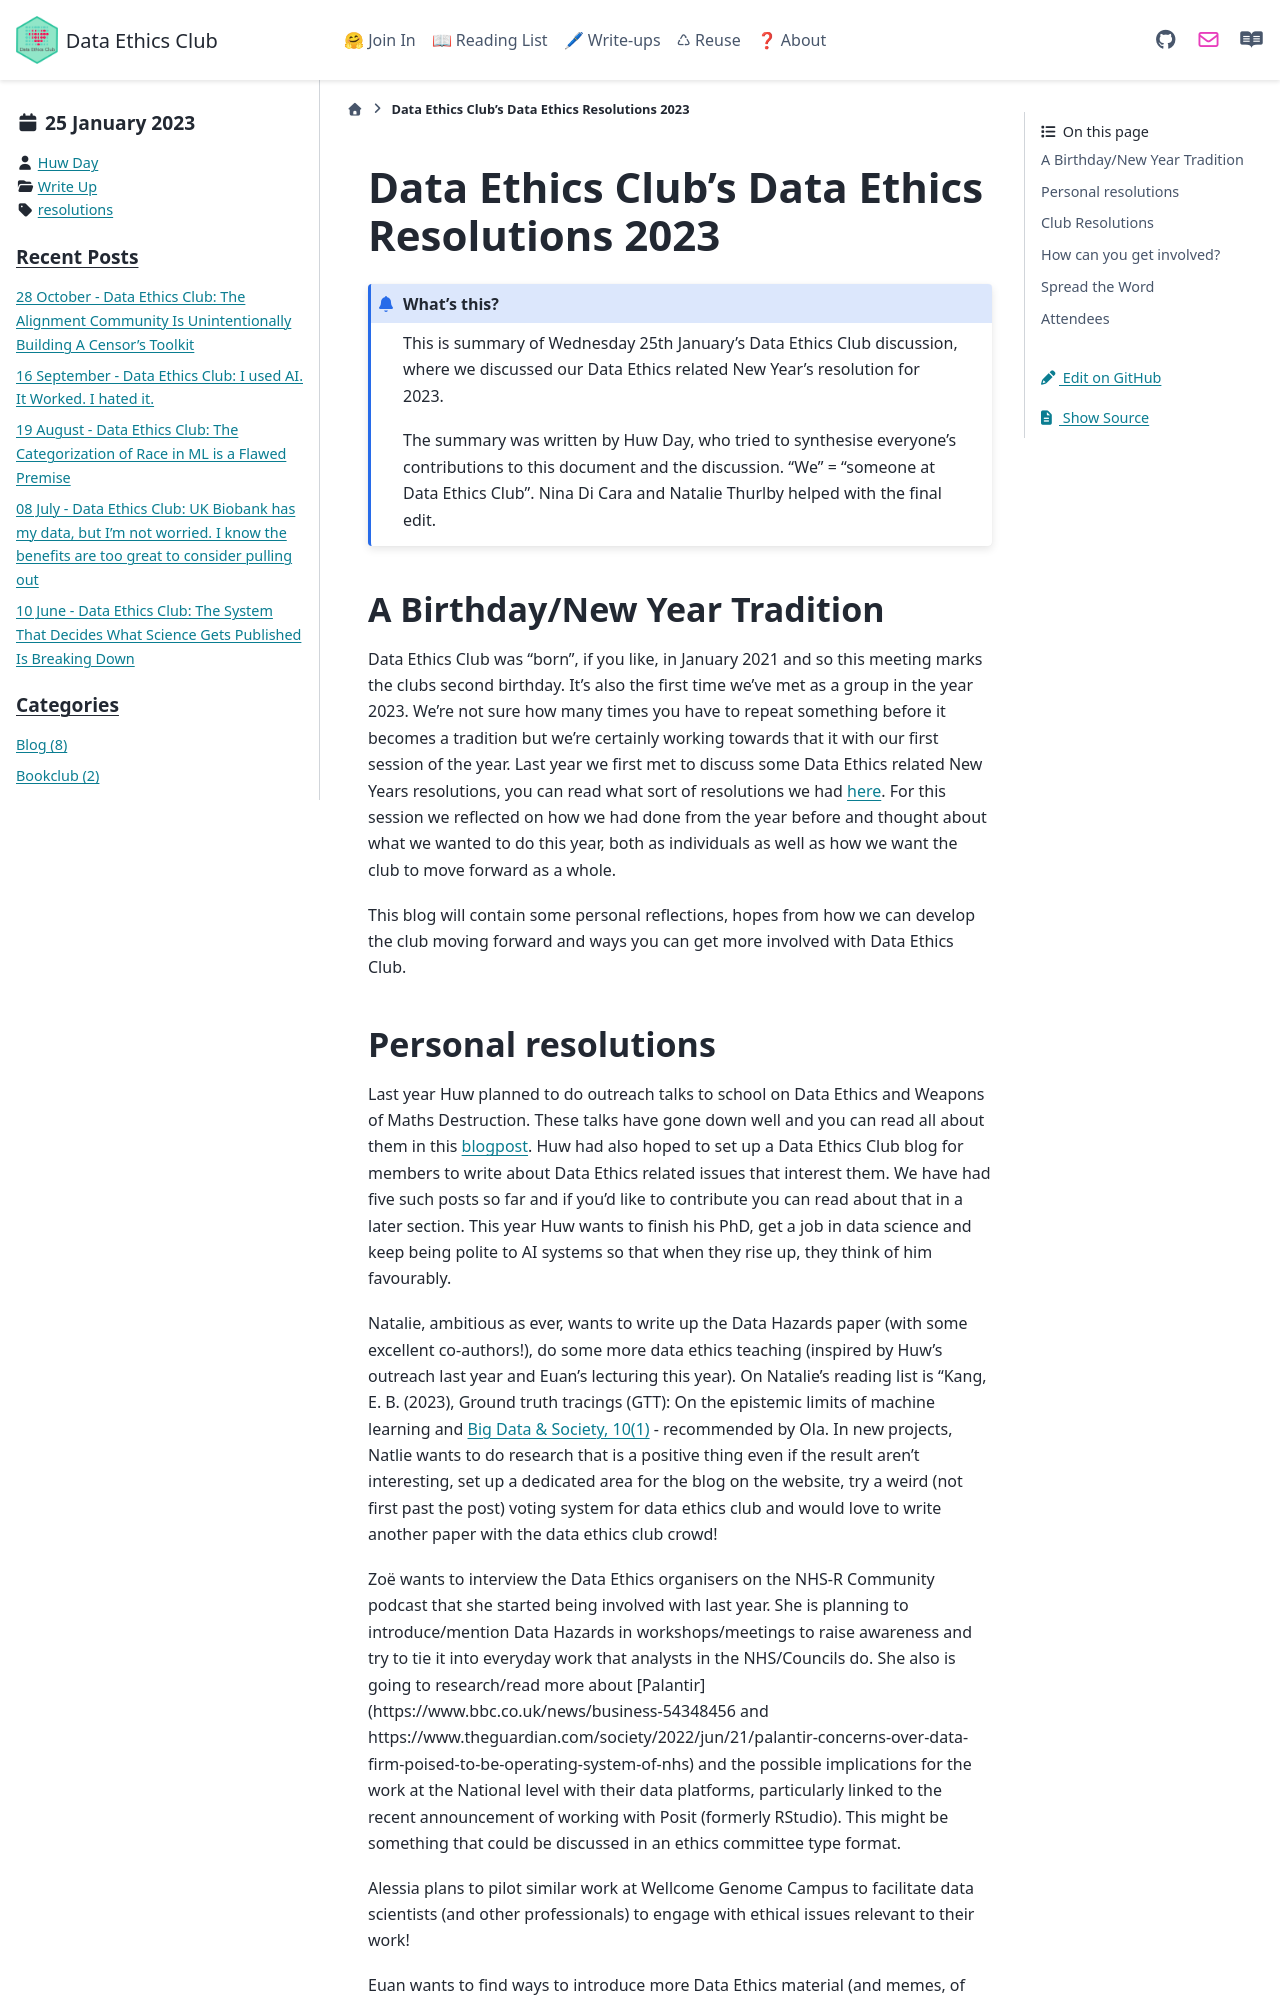

repository: very-good-science/data-ethics-club · page: write_ups/2023-01-25_writeup.html · generator: sphinx

---
blogpost: true
date: January 25, 2023
author: Huw Day
category: Write Up
tags: resolutions
---

# Data Ethics Club's Data Ethics Resolutions 2023

```{admonition} What's this? 
This is summary of Wednesday 25th January's Data Ethics Club discussion, where we discussed our Data Ethics related New Year's resolution for 2023.

The summary was written by Huw Day, who tried to synthesise everyone's contributions to this document and the discussion. "We" = "someone at Data Ethics Club". 
Nina Di Cara and Natalie Thurlby helped with the final edit.

```

## A Birthday/New Year Tradition

Data Ethics Club was "born", if you like, in January 2021 and so this meeting marks the clubs second birthday. It's also the first time we've met as a group in the year 2023. We're not sure how many times you have to repeat something before it becomes a tradition but we're certainly working towards that it with our first session of the year. Last year we first met to discuss some Data Ethics related New Years resolutions, you can read what sort of resolutions we had [here](https://dataethicsclub.com/write_ups/2022/12-01-22_writeup.html). For this session we reflected on how we had done from the year before and thought about what we wanted to do this year, both as individuals as well as how we want the club to move forward as a whole.

This blog will contain some personal reflections, hopes from how we can develop the club moving forward and ways you can get more involved with Data Ethics Club.
